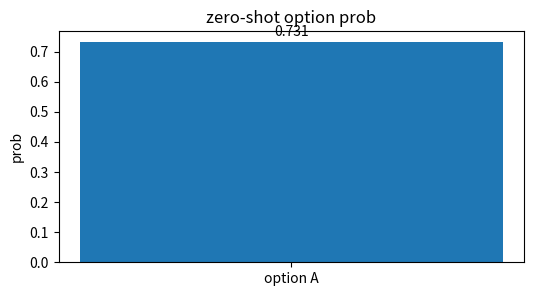
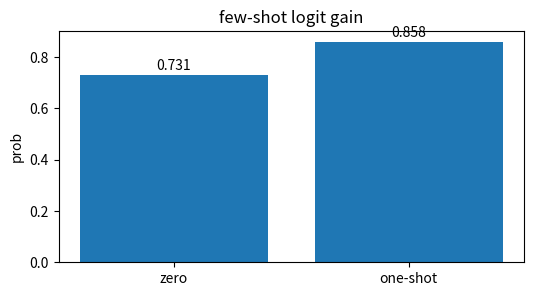
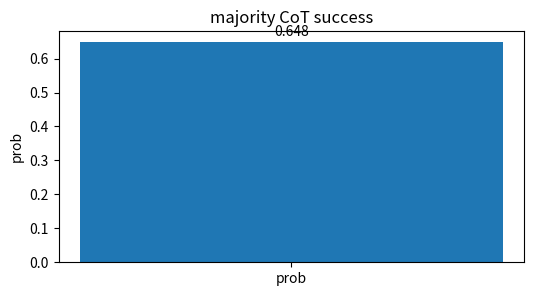
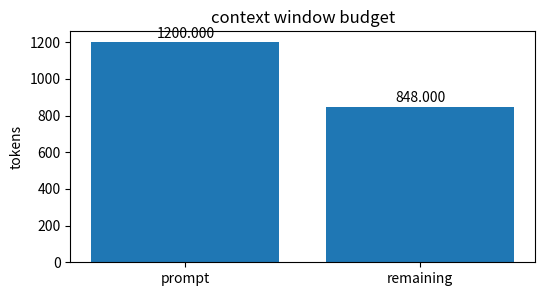
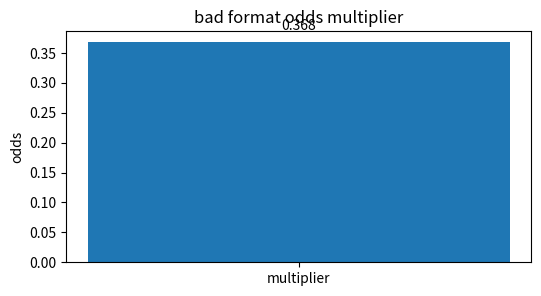

Write the Python code that produced these figures, in order.
import numpy as np, matplotlib.pyplot as plt, math, itertools
np.random.seed(0)
def softmax(x):
    x=np.asarray(x,dtype=float); z=x-x.max(); e=np.exp(z); return e/e.sum()
def sigmoid(x): return 1/(1+math.exp(-x))
def ce(p): return -math.log(float(p))
def kl(p,q):
    p=np.asarray(p,dtype=float); q=np.asarray(q,dtype=float)
    return float(np.sum(p*np.log(p/q)))
print('setup ok')

# zero-shot option prob
labels=['option A']; vals=np.array([0.7310585786300049],dtype=float)
plt.figure(figsize=(6,3)); plt.bar(labels, vals); plt.ylabel('prob'); plt.title('zero-shot option prob')
for i,v in enumerate(vals): plt.text(i, v+0.02*max(1, float(vals.max())), f'{v:.3f}', ha='center')
assert vals[0]>0.73

# few-shot logit gain
labels=['zero', 'one-shot']; vals=np.array([0.7310585786300049, 0.8581489350995123],dtype=float)
plt.figure(figsize=(6,3)); plt.bar(labels, vals); plt.ylabel('prob'); plt.title('few-shot logit gain')
for i,v in enumerate(vals): plt.text(i, v+0.02*max(1, float(vals.max())), f'{v:.3f}', ha='center')
assert vals[1]>vals[0]

# majority CoT success
labels=['prob']; vals=np.array([0.648],dtype=float)
plt.figure(figsize=(6,3)); plt.bar(labels, vals); plt.ylabel('prob'); plt.title('majority CoT success')
for i,v in enumerate(vals): plt.text(i, v+0.02*max(1, float(vals.max())), f'{v:.3f}', ha='center')
assert vals[0]>0.64

# context window budget
labels=['prompt', 'remaining']; vals=np.array([1200, 848],dtype=float)
plt.figure(figsize=(6,3)); plt.bar(labels, vals); plt.ylabel('tokens'); plt.title('context window budget')
for i,v in enumerate(vals): plt.text(i, v+0.02*max(1, float(vals.max())), f'{v:.3f}', ha='center')
assert vals.sum()==2048

# bad format odds multiplier
labels=['multiplier']; vals=np.array([0.36787944117144233],dtype=float)
plt.figure(figsize=(6,3)); plt.bar(labels, vals); plt.ylabel('odds'); plt.title('bad format odds multiplier')
for i,v in enumerate(vals): plt.text(i, v+0.02*max(1, float(vals.max())), f'{v:.3f}', ha='center')
assert vals[0]<0.37
